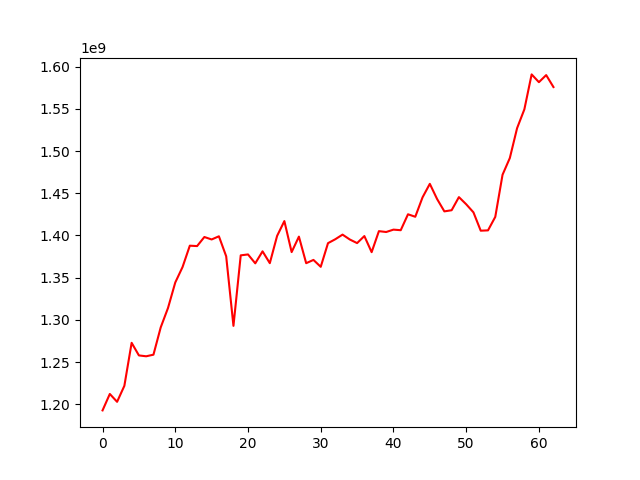

Source data for this figure (header and first rows):
, 0
0, 1192921812
1, 1212375607
2, 1203086202
3, 1222018678
4, 1272927626
5, 1258006521
6, 1256990347
7, 1258880716
8, 1291237666
9, 1314160625
10, 1344366386
11, 1362628123
12, 1387930706
13, 1387460417
14, 1398201274
15, 1395294437
16, 1399043958
17, 1375379012
18, 1293003991
19, 1376486704
20, 1377568288
21, 1367043736
22, 1381238169
23, 1367228524
24, 1399476981
25, 1417044706
26, 1380345094
27, 1398648768
28, 1367201041
29, 1371079550
30, 1362910346
31, 1390903626
32, 1395549036
33, 1401033202
34, 1395243499
35, 1390985105
36, 1399310788
37, 1380253881
38, 1405130880
39, 1404125217
40, 1406935292
41, 1406256650
42, 1425106326
43, 1422170039
44, 1445153998
45, 1461140642
46, 1443179526
47, 1428544725
48, 1429907483
49, 1445434732
50, 1436977001
51, 1427382063
52, 1405682370
53, 1406060168
54, 1422024945
55, 1471914319
56, 1491672488
57, 1527069124
58, 1549331750
59, 1590714702
... 3 more rows
